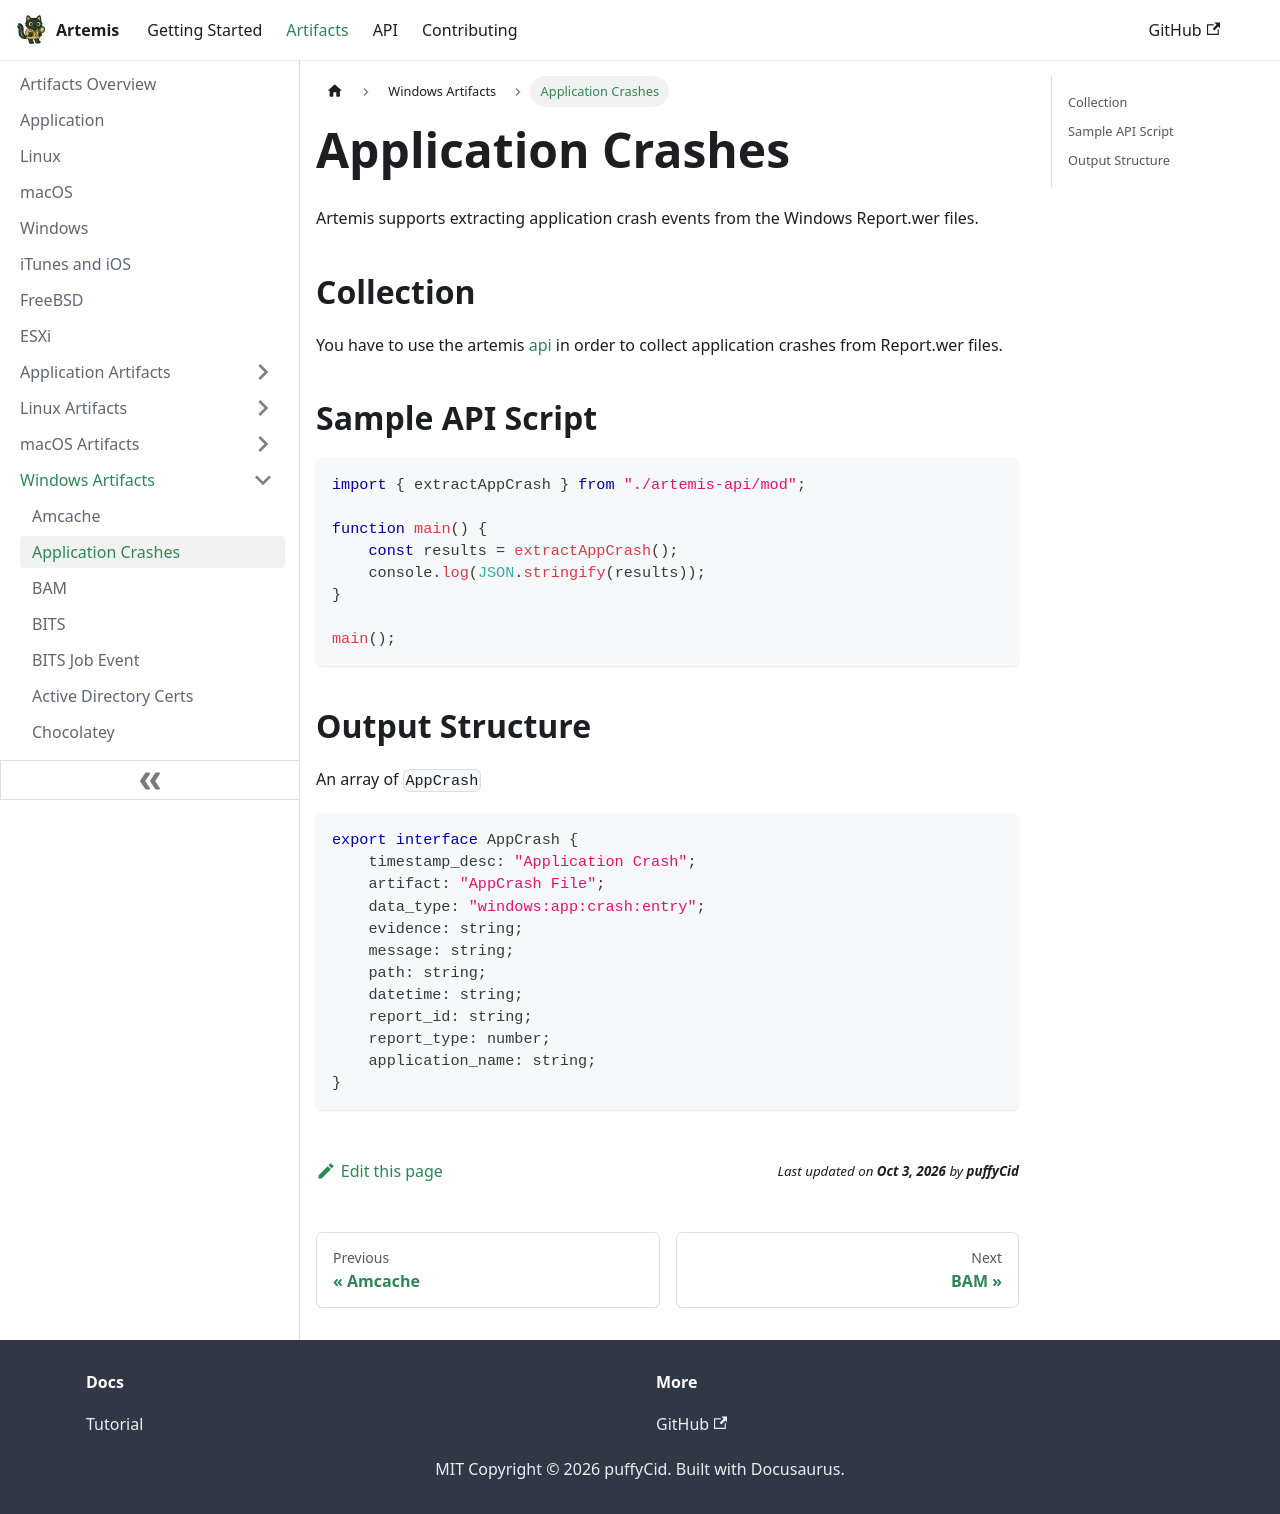

repository: puffyCid/artemis-api · page: docs/Artifacts/Windows Artfacts/appcrashes.html · generator: docusaurus

---
description: Windows Application Crashes
keywords:
  - windows
---

# Application Crashes

Artemis supports extracting application crash events from the Windows Report.wer files. 

## Collection

You have to use the artemis [api](../../API/overview.md) in order to collect
application crashes from Report.wer files.

## Sample API Script

```typescript
import { extractAppCrash } from "./artemis-api/mod";

function main() {
    const results = extractAppCrash();
    console.log(JSON.stringify(results));
}

main();
```

## Output Structure

An array of `AppCrash`

```typescript
export interface AppCrash {
    timestamp_desc: "Application Crash";
    artifact: "AppCrash File";
    data_type: "windows:app:crash:entry";
    evidence: string;
    message: string;
    path: string;
    datetime: string;
    report_id: string;
    report_type: number;
    application_name: string;
}
```
